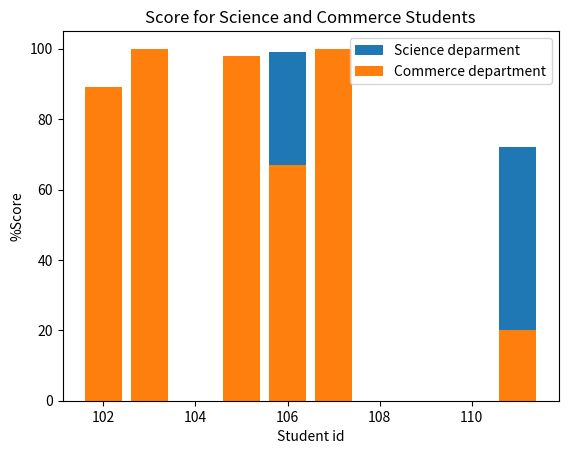

Reproduce this figure in Python.
import matplotlib.pyplot as plt
x1 = [102,103,105,106,107,111]
y1 = [78,57,89,99,86,72]

x2 = [102,103,105,106,107,111]
y2 = [89,100,98,67,100,20]

plt.bar(x1,y1,label='Science deparment')
plt.bar(x2,y2,label='Commerce department')

plt.xlabel("Student id")
plt.ylabel("%Score")
plt.title("Score for Science and Commerce Students")
plt.legend()
plt.show()
